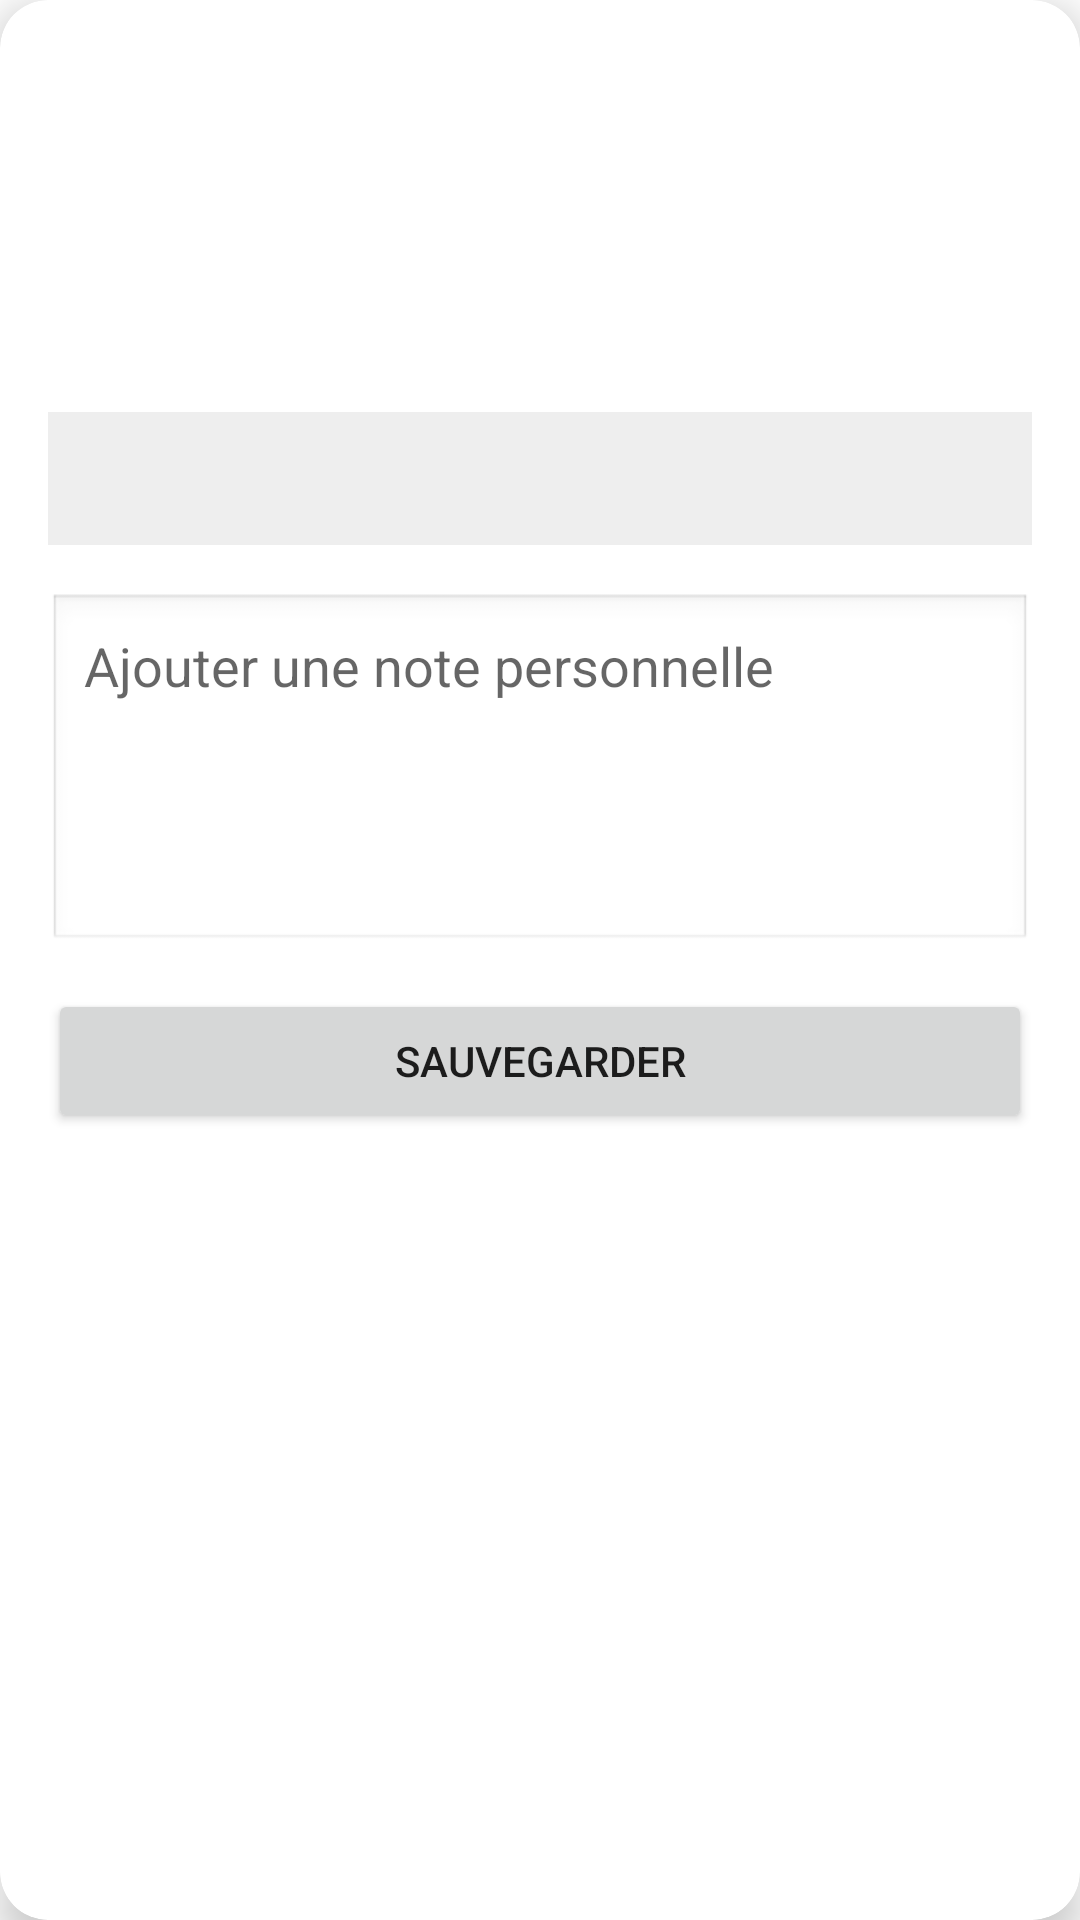

Produce the Android XML layout that renders to this screen, including the resource entries it uses.
<!-- AndroidManifest.xml: application theme Theme.MyProjectCityPulse -->
<!-- res/layout/fragment_fichelieudetail.xml -->
<?xml version="1.0" encoding="utf-8"?>
<androidx.cardview.widget.CardView
    xmlns:android="http://schemas.android.com/apk/res/android"
    xmlns:app="http://schemas.android.com/apk/res-auto"
    android:layout_width="match_parent"
    android:layout_height="wrap_content"
    android:layout_margin="12dp"
    app:cardCornerRadius="16dp"
    app:cardElevation="8dp">

    <LinearLayout
        android:layout_width="match_parent"
        android:layout_height="wrap_content"
        android:orientation="vertical"
        android:padding="16dp">

        <TextView
            android:id="@+id/nomLieu"
            android:layout_width="wrap_content"
            android:layout_height="wrap_content"
            android:textSize="24sp"
            android:textStyle="bold"
            android:textColor="#222222" />

        <TextView
            android:id="@+id/categorieLieu"
            android:layout_width="wrap_content"
            android:layout_height="wrap_content"
            android:layout_marginTop="4dp"
            android:textColor="#666666"
            android:textSize="16sp" />

        <TextView
            android:id="@+id/adresseLieu"
            android:layout_width="wrap_content"
            android:layout_height="wrap_content"
            android:layout_marginTop="8dp" />

        <TextView
            android:id="@+id/coordonneesLieu"
            android:layout_width="wrap_content"
            android:layout_height="wrap_content"
            android:layout_marginTop="4dp"
            android:textColor="#888888"
            android:textSize="12sp" />

        
        <TextView
            android:id="@+id/noteAffichee"
            android:layout_width="match_parent"
            android:layout_height="wrap_content"
            android:layout_marginTop="16dp"
            android:background="#EEEEEE"
            android:padding="12dp"
            android:textColor="#444444"
            android:textSize="15sp" />

        
        <EditText
            android:id="@+id/noteEditText"
            android:layout_width="match_parent"
            android:layout_height="120dp"
            android:layout_marginTop="16dp"
            android:background="@android:drawable/edit_text"
            android:gravity="top|start"
            android:hint="Ajouter une note personnelle"
            android:inputType="textMultiLine"
            android:padding="12dp" />

        
        <Button
            android:id="@+id/btnSaveNote"
            android:layout_width="match_parent"
            android:layout_height="wrap_content"
            android:layout_marginTop="12dp"
            android:text="Sauvegarder" />



    </LinearLayout>

</androidx.cardview.widget.CardView>
<!-- resources referenced by this layout -->
<resources>
  <style name="Theme.MyProjectCityPulse" parent="Theme.MaterialComponents.DayNight.NoActionBar">
          <item name="android:windowIsTranslucent">false</item>
          <item name="android:windowBackground">@android:color/white</item>
      </style>
</resources>
